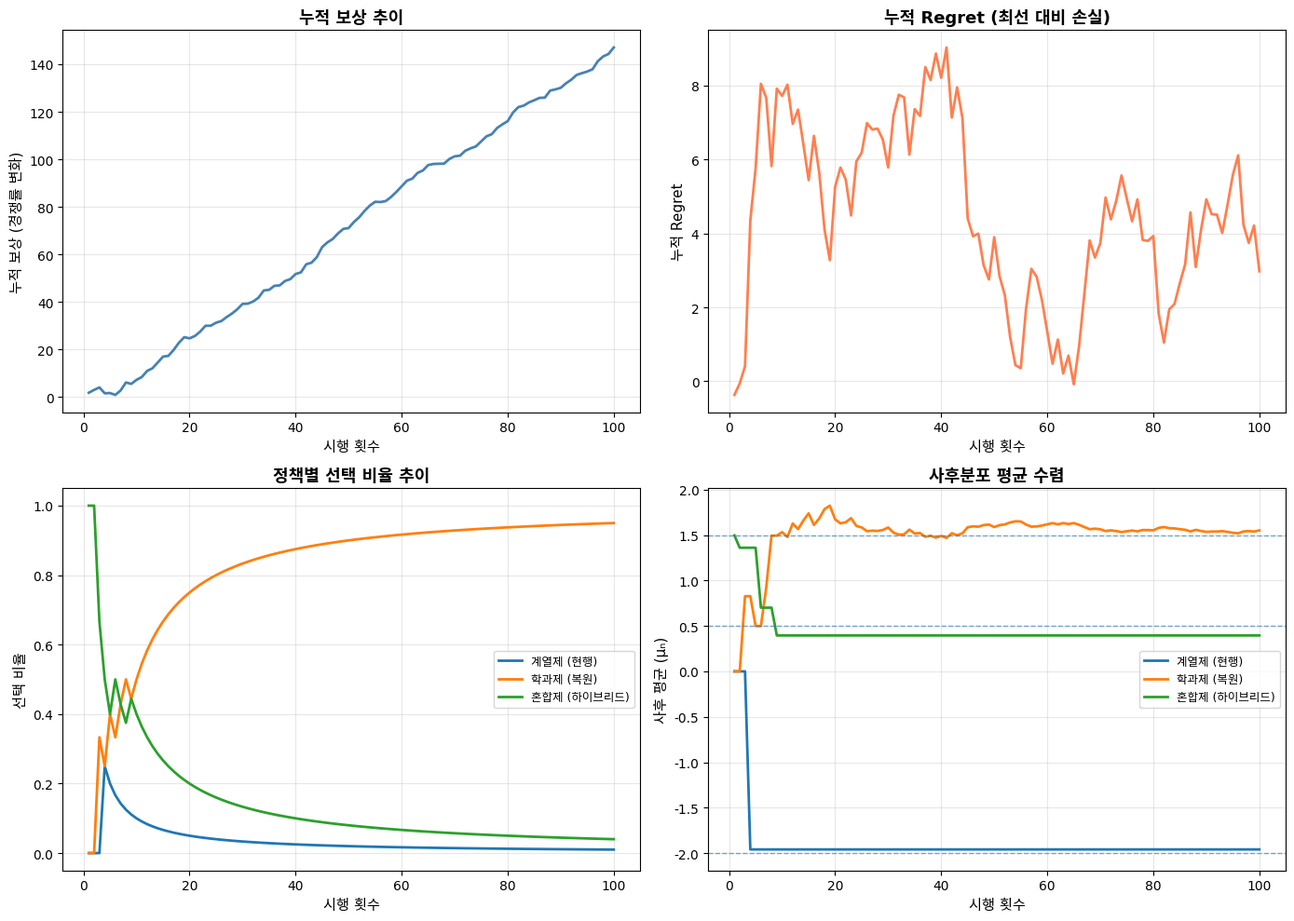

Python code for this plot:
"""
Thompson Sampling 시뮬레이션

베이지언 Multi-Armed Bandits를 사용한 Response-Adaptive Randomization (RAR) 시뮬레이션
여러 정책 대안(계열제 variants)에 대한 적응형 할당 전략을 평가합니다.

출력:
- thompson_sampling_results.csv: 시뮬레이션 결과
- thompson_sampling_plot.png: 시각화
- thompson_sampling_report.txt: 분석 보고서
"""

import pandas as pd
import numpy as np
import matplotlib.pyplot as plt
import seaborn as sns
from scipy import stats
import json

# 한글 폰트 설정
plt.rcParams['font.family'] = ['AppleGothic', 'Malgun Gothic', 'NanumGothic', 'DejaVu Sans', 'sans-serif']
plt.rcParams['axes.unicode_minus'] = False

np.random.seed(42)  # 재현성

def define_policy_arms():
    """
    정책 대안 정의

    3가지 시나리오:
    1. 계열제 (현행): 평균 경쟁률 하락
    2. 학과제 (복원): 평균 경쟁률 회복
    3. 혼합제 (하이브리드): 중간 효과
    """
    arms = {
        '계열제 (현행)': {
            'true_mean': -2.0,  # 경쟁률 변화량
            'true_sd': 0.8
        },
        '학과제 (복원)': {
            'true_mean': 1.5,  # 경쟁률 회복
            'true_sd': 1.0
        },
        '혼합제 (하이브리드)': {
            'true_mean': 0.5,  # 작은 개선
            'true_sd': 0.9
        }
    }
    return arms

def initialize_priors(arms, prior_mean=0, prior_sd=2.0):
    """
    사전분포 초기화 (약한 정보 사전분포)

    Normal-Normal conjugate:
    Prior: N(μ₀, σ₀²)
    Posterior: N(μₙ, σₙ²)
    """
    priors = {}
    for arm_name in arms.keys():
        priors[arm_name] = {
            'mu': prior_mean,  # 사전 평균
            'sigma': prior_sd,  # 사전 표준편차
            'n_obs': 0,  # 관찰 횟수
            'sum_rewards': 0,  # 보상 합계
            'sum_sq_rewards': 0  # 보상 제곱 합계
        }
    return priors

def sample_reward(arm, true_params):
    """
    주어진 정책(arm)에서 보상 샘플링

    Parameters:
    -----------
    arm : str
        정책 이름
    true_params : dict
        각 정책의 true distribution parameters

    Returns:
    --------
    float : 경쟁률 변화량 샘플
    """
    params = true_params[arm]
    reward = np.random.normal(params['true_mean'], params['true_sd'])
    return reward

def thompson_sampling_update(posteriors, arm, reward, data_sd=1.0):
    """
    Thompson Sampling: 사후분포 업데이트 (Normal-Normal conjugate)

    Known variance 가정 하에 posterior update:
    μₙ = (σ₀² * Σx + σ² * μ₀) / (n*σ₀² + σ²)
    σₙ² = (σ₀² * σ²) / (n*σ₀² + σ²)

    Parameters:
    -----------
    posteriors : dict
        현재 사후분포 파라미터
    arm : str
        선택된 정책
    reward : float
        관찰된 보상
    data_sd : float
        데이터 분산 (known)
    """
    post = posteriors[arm]

    # 관찰 추가
    post['n_obs'] += 1
    post['sum_rewards'] += reward

    # Posterior update (Normal-Normal conjugate, known variance)
    n = post['n_obs']
    prior_mu = 0  # 초기 사전 평균
    prior_var = 4.0  # 초기 사전 분산 (σ₀² = 2²)
    data_var = data_sd ** 2

    # Posterior 평균
    posterior_var = 1 / (1/prior_var + n/data_var)
    posterior_mu = posterior_var * (prior_mu/prior_var + post['sum_rewards']/data_var)

    # 업데이트
    post['mu'] = posterior_mu
    post['sigma'] = np.sqrt(posterior_var)

def select_arm_thompson(posteriors):
    """
    Thompson Sampling: 사후분포에서 샘플링하여 arm 선택

    Returns:
    --------
    str : 선택된 정책 이름
    """
    samples = {}
    for arm, post in posteriors.items():
        # 사후분포에서 샘플
        samples[arm] = np.random.normal(post['mu'], post['sigma'])

    # 최대 샘플 값을 가진 arm 선택
    selected_arm = max(samples, key=samples.get)
    return selected_arm

def run_thompson_sampling(arms, n_trials=100, prior_mean=0, prior_sd=2.0):
    """
    Thompson Sampling 시뮬레이션 실행

    Parameters:
    -----------
    arms : dict
        정책 대안과 true parameters
    n_trials : int
        총 시행 횟수
    prior_mean : float
        사전분포 평균
    prior_sd : float
        사전분포 표준편차

    Returns:
    --------
    dict : 시뮬레이션 결과
    """
    posteriors = initialize_priors(arms, prior_mean, prior_sd)

    # 결과 저장
    history = {
        'trial': [],
        'selected_arm': [],
        'reward': [],
        'cumulative_reward': [],
        'regret': []  # 최선 대비 손실
    }

    # 최선의 정책 (true mean이 가장 큰 정책)
    best_arm = max(arms.keys(), key=lambda k: arms[k]['true_mean'])
    best_mean = arms[best_arm]['true_mean']

    cumulative_reward = 0
    cumulative_regret = 0

    # 각 정책별 선택 횟수 추적
    arm_counts = {arm: [] for arm in arms.keys()}
    arm_means = {arm: [] for arm in arms.keys()}

    for t in range(1, n_trials + 1):
        # 1. Thompson Sampling으로 arm 선택
        selected_arm = select_arm_thompson(posteriors)

        # 2. 보상 관찰
        reward = sample_reward(selected_arm, arms)

        # 3. 사후분포 업데이트
        thompson_sampling_update(posteriors, selected_arm, reward, data_sd=1.0)

        # 4. Cumulative reward와 regret 계산
        cumulative_reward += reward
        instant_regret = best_mean - reward
        cumulative_regret += instant_regret

        # 5. 결과 저장
        history['trial'].append(t)
        history['selected_arm'].append(selected_arm)
        history['reward'].append(reward)
        history['cumulative_reward'].append(cumulative_reward)
        history['regret'].append(cumulative_regret)

        # 6. 각 정책별 선택 비율 저장 (시각화용)
        for arm in arms.keys():
            count = posteriors[arm]['n_obs']
            arm_counts[arm].append(count)
            arm_means[arm].append(posteriors[arm]['mu'])

    # 결과 정리
    results = {
        'history': pd.DataFrame(history),
        'final_posteriors': posteriors,
        'arm_counts': arm_counts,
        'arm_means': arm_means,
        'best_arm': best_arm,
        'total_reward': cumulative_reward,
        'total_regret': cumulative_regret
    }

    return results

def plot_thompson_sampling(results, arms, output_file):
    """
    Thompson Sampling 결과 시각화
    """
    fig, axes = plt.subplots(2, 2, figsize=(14, 10))

    history = results['history']
    n_trials = len(history)

    # 1. 누적 보상 추이
    ax1 = axes[0, 0]
    ax1.plot(history['trial'], history['cumulative_reward'], linewidth=2, color='steelblue')
    ax1.set_xlabel('시행 횟수', fontsize=11)
    ax1.set_ylabel('누적 보상 (경쟁률 변화)', fontsize=11)
    ax1.set_title('누적 보상 추이', fontsize=13, fontweight='bold')
    ax1.grid(True, alpha=0.3)

    # 2. 누적 Regret 추이
    ax2 = axes[0, 1]
    ax2.plot(history['trial'], history['regret'], linewidth=2, color='coral')
    ax2.set_xlabel('시행 횟수', fontsize=11)
    ax2.set_ylabel('누적 Regret', fontsize=11)
    ax2.set_title('누적 Regret (최선 대비 손실)', fontsize=13, fontweight='bold')
    ax2.grid(True, alpha=0.3)

    # 3. 정책별 선택 비율 추이
    ax3 = axes[1, 0]

    for arm in arms.keys():
        counts = np.array(results['arm_counts'][arm])
        trials = np.arange(1, n_trials + 1)
        proportions = counts / trials
        ax3.plot(trials, proportions, linewidth=2, label=arm)

    ax3.set_xlabel('시행 횟수', fontsize=11)
    ax3.set_ylabel('선택 비율', fontsize=11)
    ax3.set_title('정책별 선택 비율 추이', fontsize=13, fontweight='bold')
    ax3.legend(fontsize=9)
    ax3.grid(True, alpha=0.3)

    # 4. 사후분포 평균 추이
    ax4 = axes[1, 1]

    for arm in arms.keys():
        means = results['arm_means'][arm]
        ax4.plot(range(1, n_trials + 1), means, linewidth=2, label=arm)

        # True mean 수평선
        true_mean = arms[arm]['true_mean']
        ax4.axhline(true_mean, linestyle='--', linewidth=1, alpha=0.6)

    ax4.set_xlabel('시행 횟수', fontsize=11)
    ax4.set_ylabel('사후 평균 (μₙ)', fontsize=11)
    ax4.set_title('사후분포 평균 수렴', fontsize=13, fontweight='bold')
    ax4.legend(fontsize=9)
    ax4.grid(True, alpha=0.3)

    plt.tight_layout()
    plt.savefig(output_file, dpi=300, bbox_inches='tight')
    print(f"✓ Thompson Sampling 시각화 저장: {output_file}")
    plt.close()

def main():
    print("=" * 70)
    print("Thompson Sampling 시뮬레이션")
    print("=" * 70)

    # 1. 정책 대안 정의
    print("\n[1] 정책 대안 정의")
    arms = define_policy_arms()

    for arm_name, params in arms.items():
        print(f"  - {arm_name}: μ = {params['true_mean']:.2f}, σ = {params['true_sd']:.2f}")

    # 최선의 정책
    best_arm = max(arms.keys(), key=lambda k: arms[k]['true_mean'])
    print(f"\n  최선의 정책 (Oracle): {best_arm} (μ = {arms[best_arm]['true_mean']:.2f})")

    # 2. 시뮬레이션 설정
    n_trials = 100
    print(f"\n[2] 시뮬레이션 설정")
    print(f"  - 총 시행 횟수: {n_trials}")
    print(f"  - 사전분포: N(0, 2²) (약한 정보)")
    print(f"  - 데이터 분산 (known): σ² = 1")

    # 3. Thompson Sampling 실행
    print(f"\n[3] Thompson Sampling 실행")
    results = run_thompson_sampling(arms, n_trials=n_trials, prior_mean=0, prior_sd=2.0)

    print(f"  ✓ 시뮬레이션 완료")

    # 4. 최종 결과 분석
    print(f"\n[4] 최종 결과 분석")

    print(f"\n  [최종 정책별 선택 횟수]")
    for arm in arms.keys():
        count = results['final_posteriors'][arm]['n_obs']
        proportion = count / n_trials
        print(f"    {arm}: {count}회 ({proportion*100:.1f}%)")

    print(f"\n  [최종 사후분포 파라미터]")
    for arm in arms.keys():
        post = results['final_posteriors'][arm]
        true_mean = arms[arm]['true_mean']
        bias = post['mu'] - true_mean
        print(f"    {arm}:")
        print(f"      사후 평균: {post['mu']:.3f} (True: {true_mean:.2f}, Bias: {bias:+.3f})")
        print(f"      사후 SD: {post['sigma']:.3f}")

    print(f"\n  [성과 지표]")
    print(f"    총 누적 보상: {results['total_reward']:.2f}")
    print(f"    총 누적 Regret: {results['total_regret']:.2f}")
    print(f"    평균 Regret: {results['total_regret']/n_trials:.3f}")

    # 최선의 정책과 비교
    oracle_reward = arms[best_arm]['true_mean'] * n_trials
    efficiency = (results['total_reward'] / oracle_reward) * 100 if oracle_reward != 0 else 0
    print(f"    Oracle 대비 효율: {efficiency:.1f}%")

    # 5. 결과 저장
    print(f"\n[5] 결과 저장")

    # CSV 저장
    csv_file = 'thompson_sampling_results.csv'
    results['history'].to_csv(csv_file, index=False, encoding='utf-8-sig')
    print(f"  ✓ CSV 저장: {csv_file}")

    # JSON 저장
    json_file = 'thompson_sampling_summary.json'
    summary = {
        'settings': {
            'n_trials': n_trials,
            'arms': {
                arm: {
                    'true_mean': float(params['true_mean']),
                    'true_sd': float(params['true_sd'])
                }
                for arm, params in arms.items()
            },
            'best_arm': best_arm
        },
        'final_posteriors': {
            arm: {
                'mu': float(post['mu']),
                'sigma': float(post['sigma']),
                'n_obs': int(post['n_obs'])
            }
            for arm, post in results['final_posteriors'].items()
        },
        'performance': {
            'total_reward': float(results['total_reward']),
            'total_regret': float(results['total_regret']),
            'average_regret': float(results['total_regret'] / n_trials),
            'oracle_efficiency_pct': float(efficiency)
        }
    }

    with open(json_file, 'w', encoding='utf-8') as f:
        json.dump(summary, f, indent=2, ensure_ascii=False)
    print(f"  ✓ JSON 저장: {json_file}")

    # 텍스트 보고서 저장
    report_file = 'thompson_sampling_report.txt'
    with open(report_file, 'w', encoding='utf-8') as f:
        f.write("=" * 70 + "\n")
        f.write("Thompson Sampling 시뮬레이션 보고서\n")
        f.write("=" * 70 + "\n\n")

        f.write("[1] 시뮬레이션 개요\n\n")
        f.write(f"  목적: 베이지언 Multi-Armed Bandits를 통한 정책 대안 평가\n")
        f.write(f"  방법: Thompson Sampling (Response-Adaptive Randomization)\n")
        f.write(f"  시행 횟수: {n_trials}\n")
        f.write(f"  정책 대안 수: {len(arms)}\n\n")

        f.write("[2] 정책 대안\n\n")
        for arm_name, params in arms.items():
            f.write(f"  • {arm_name}\n")
            f.write(f"    - True Mean: {params['true_mean']:.2f}\n")
            f.write(f"    - True SD: {params['true_sd']:.2f}\n")
        f.write(f"\n  최선의 정책: {best_arm}\n\n")

        f.write("[3] 최종 결과\n\n")
        f.write("  정책별 선택 횟수:\n")
        for arm in arms.keys():
            count = results['final_posteriors'][arm]['n_obs']
            proportion = count / n_trials
            f.write(f"    {arm}: {count}회 ({proportion*100:.1f}%)\n")

        f.write("\n  사후분포 파라미터:\n")
        for arm in arms.keys():
            post = results['final_posteriors'][arm]
            true_mean = arms[arm]['true_mean']
            bias = post['mu'] - true_mean
            f.write(f"    {arm}:\n")
            f.write(f"      사후 평균: {post['mu']:.3f} (True: {true_mean:.2f}, Bias: {bias:+.3f})\n")
            f.write(f"      사후 SD: {post['sigma']:.3f}\n")

        f.write("\n  성과 지표:\n")
        f.write(f"    총 누적 보상: {results['total_reward']:.2f}\n")
        f.write(f"    총 누적 Regret: {results['total_regret']:.2f}\n")
        f.write(f"    평균 Regret: {results['total_regret']/n_trials:.3f}\n")
        f.write(f"    Oracle 대비 효율: {efficiency:.1f}%\n\n")

        f.write("[4] 해석 및 함의\n\n")

        # 최다 선택 정책
        most_selected = max(results['final_posteriors'].keys(),
                           key=lambda k: results['final_posteriors'][k]['n_obs'])
        most_count = results['final_posteriors'][most_selected]['n_obs']

        f.write(f"  • Thompson Sampling이 '{most_selected}'를 가장 많이 선택 ({most_count}/{n_trials})\n")

        if most_selected == best_arm:
            f.write(f"  ✓ 최선의 정책을 성공적으로 식별\n")
        else:
            f.write(f"  ⚠️ 최선의 정책({best_arm})과 다른 정책 선택\n")

        f.write(f"\n  • Exploration-Exploitation 균형:\n")
        f.write(f"    - Thompson Sampling은 사후분포 샘플링으로 자동 균형 달성\n")
        f.write(f"    - 누적 Regret: {results['total_regret']:.2f}\n")
        f.write(f"    - 이론적 최선 대비 효율: {efficiency:.1f}%\n\n")

        f.write("[5] 한신대 계열제 실험 적용\n\n")
        f.write("  만약 Thompson Sampling을 사용했다면:\n")
        f.write("  1. 계열제 실험 초기부터 여러 정책 대안 동시 시험 가능\n")
        f.write("  2. 성과가 좋은 정책에 더 많은 학생 할당 (윤리적 이점)\n")
        f.write("  3. 빠른 학습과 적응으로 최적 정책 조기 발견\n")
        f.write("  4. 전체 학생 복지 향상 (최선 정책에 대한 노출 증가)\n\n")

        f.write("  현행 방식 vs Thompson Sampling:\n")
        f.write("  • 현행: 단일 정책 전면 시행 → 실패 시 큰 손실\n")
        f.write("  • Thompson Sampling: 적응형 할당 → 손실 최소화, 학습 최대화\n\n")

        f.write("[6] 결론\n\n")
        f.write("  Thompson Sampling은 다음과 같은 장점을 제공합니다:\n")
        f.write("  1. 자동 Exploration-Exploitation 균형\n")
        f.write("  2. 윤리적 실험 설계 (좋은 정책에 더 많은 할당)\n")
        f.write("  3. 빠른 적응과 학습\n")
        f.write("  4. 베이지언 사후분포 직관적 해석\n\n")

        f.write("  한신대 계열제 실험에 적용하면:\n")
        f.write("  • 여러 정책 대안 동시 시험으로 최적 정책 조기 발견\n")
        f.write("  • 학생 복지 최대화 (좋은 정책 우선 할당)\n")
        f.write("  • 데이터 기반 적응형 의사결정\n\n")

    print(f"  ✓ 텍스트 보고서 저장: {report_file}")

    # 6. 시각화
    print(f"\n[6] 시각화 생성")
    plot_file = 'thompson_sampling_plot.png'
    plot_thompson_sampling(results, arms, plot_file)

    # 7. 최종 요약
    print("\n" + "=" * 70)
    print("해석 및 결론")
    print("=" * 70)

    print(f"\n[Thompson Sampling의 장점]")
    print(f"  • 자동 Exploration-Exploitation: 사후분포 샘플링")
    print(f"  • 윤리적 실험: 좋은 정책에 더 많은 할당")
    print(f"  • 빠른 학습: 베이지언 사후 업데이트")

    print(f"\n[시뮬레이션 결과]")
    print(f"  • 최다 선택 정책: {most_selected} ({most_count}/{n_trials})")
    print(f"  • Oracle 대비 효율: {efficiency:.1f}%")
    print(f"  • 평균 Regret: {results['total_regret']/n_trials:.3f}")

    print(f"\n[한신대 계열제 실험 적용]")
    print(f"  ✓ 여러 정책 대안 동시 시험 → 최적 정책 조기 발견")
    print(f"  ✓ 적응형 할당 → 학생 복지 최대화")
    print(f"  ✓ 데이터 기반 의사결정 → 증거 기반 정책 수정")

    print("\n" + "=" * 70)
    print("완료!")
    print("=" * 70)

if __name__ == "__main__":
    main()
